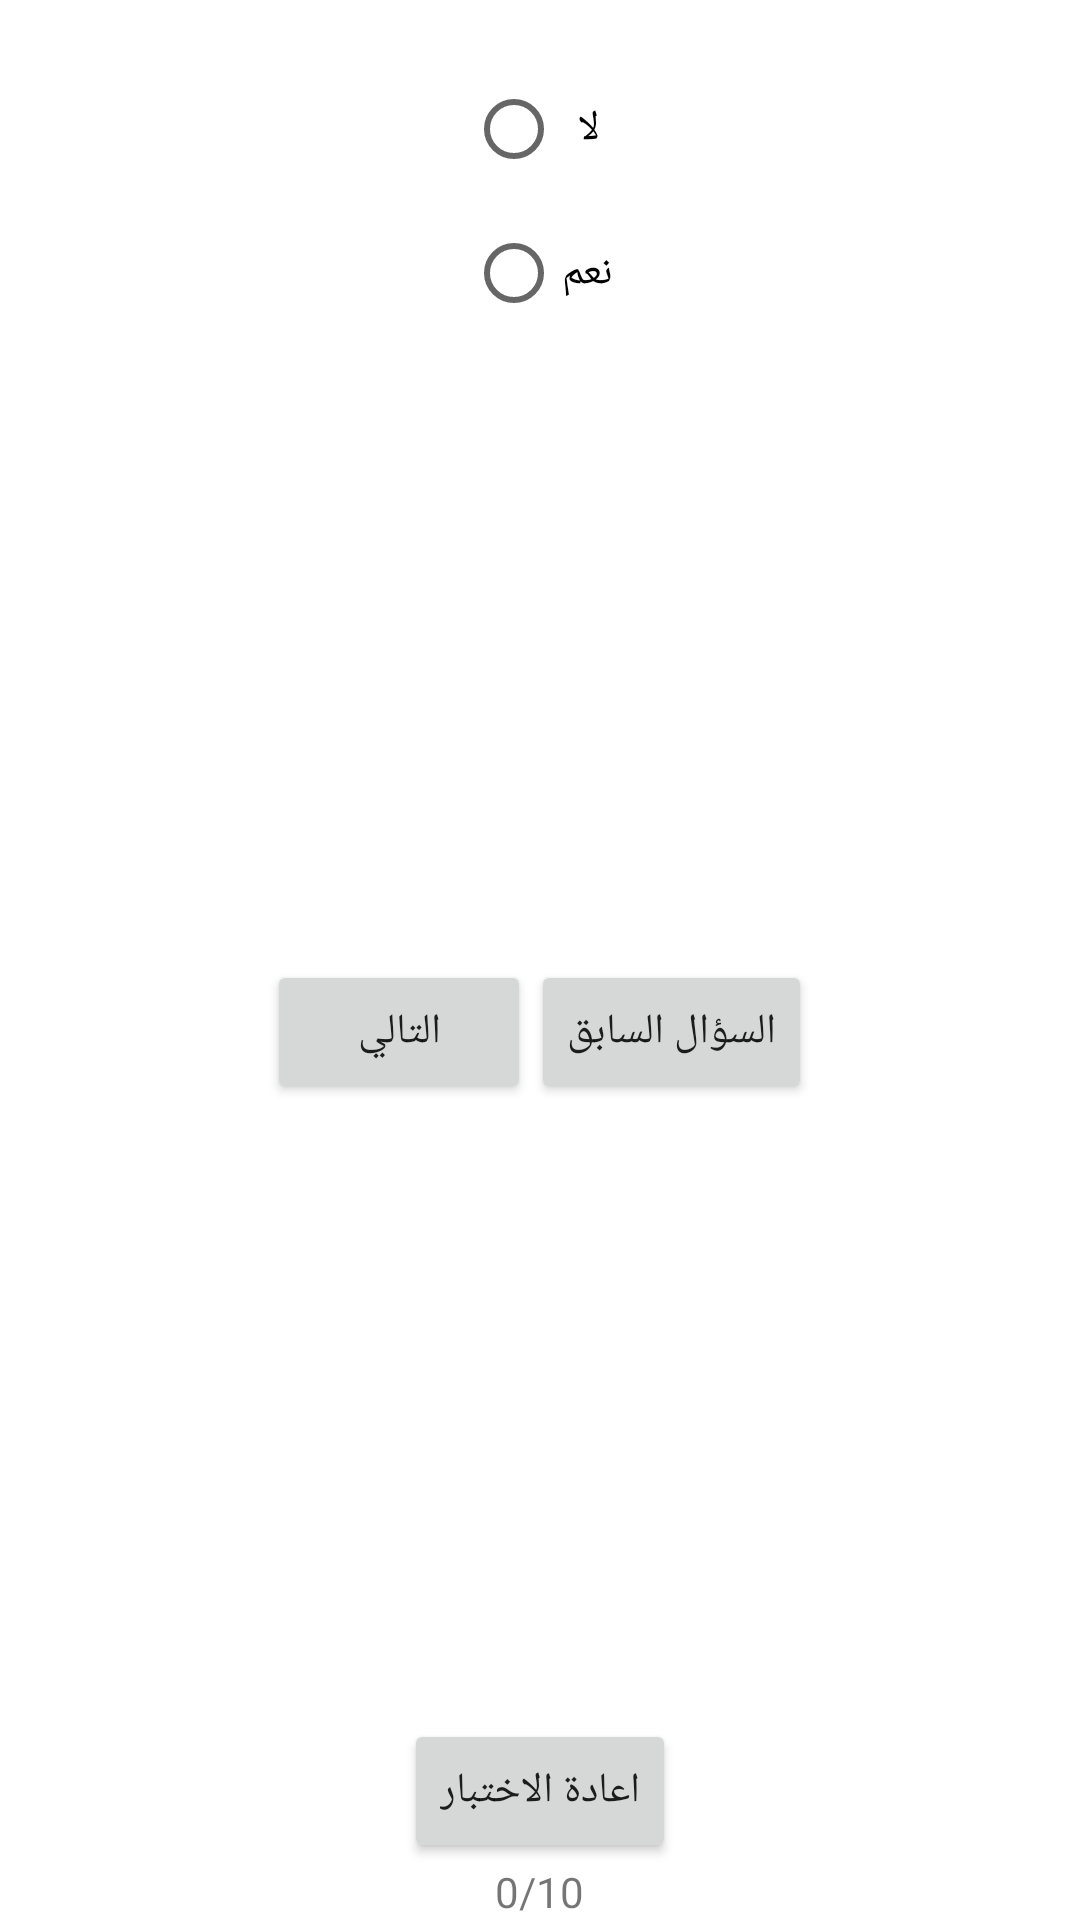

Write the Android layout XML for this screen, with the resource values it uses.
<!-- AndroidManifest.xml: application theme Theme.DiagnosticRandom -->
<!-- res/layout/activity_testa.xml -->
<?xml version="1.0" encoding="utf-8"?>
<LinearLayout xmlns:android="http://schemas.android.com/apk/res/android"
    xmlns:app="http://schemas.android.com/apk/res-auto"
    xmlns:tools="http://schemas.android.com/tools"
    android:layout_width="match_parent"
    android:layout_height="wrap_content"
    android:orientation="vertical"
    tools:context=".testa"
    android:layout_gravity="center"
    android:gravity="center"
    android:layout_centerVertical="true">

    <TextView
        android:id="@+id/tad"
        android:layout_width="match_parent"
        android:layout_height="wrap_content"
        android:text="" />

    <RadioGroup
        android:id="@+id/radioGroupd"
        android:layout_width="wrap_content"
        android:layout_height="wrap_content"
        android:layout_gravity="center"
        android:orientation="vertical">

        <RadioButton
            android:id="@+id/rd1"
            android:layout_width="wrap_content"
            android:layout_height="wrap_content"
            android:layout_weight="1"
            android:text=" لا" />

        <RadioButton
            android:id="@+id/rd2"
            android:layout_width="wrap_content"
            android:layout_height="wrap_content"
            android:layout_weight="1"
            android:text="نعم" />

    </RadioGroup>

    <LinearLayout
        android:layout_width="match_parent"
        android:layout_height="match_parent"
        android:layout_weight="1"
        android:layout_gravity="center"
        android:gravity="center"
        android:orientation="horizontal">

        <Button
            android:id="@+id/nextd"
            android:layout_width="wrap_content"
            android:layout_height="wrap_content"
            android:layout_gravity="center"
            android:text="التالي" />

        <Button
            android:id="@+id/prvqsta"
            android:layout_width="wrap_content"
            android:layout_height="wrap_content"
            android:text="السؤال السابق" />
    </LinearLayout>

    <Button
        android:id="@+id/restarttesta"
        android:layout_width="wrap_content"
        android:layout_height="wrap_content"
        android:text="اعادة الاختبار" />

    <TextView
        android:id="@+id/tsd"
        android:layout_width="wrap_content"
        android:layout_height="wrap_content"
        android:layout_gravity="center"
        android:text="0/10" />

</LinearLayout>
<!-- resources referenced by this layout -->
<resources>
  <style name="Theme.DiagnosticRandom" parent="Theme.MaterialComponents.DayNight.DarkActionBar">
          
          <item name="colorPrimary">@color/purple_500</item>
          <item name="colorPrimaryVariant">@color/purple_700</item>
          <item name="colorOnPrimary">@color/white</item>
          
          <item name="colorSecondary">@color/teal_200</item>
          <item name="colorSecondaryVariant">@color/teal_700</item>
          <item name="colorOnSecondary">@color/black</item>
          
          <item name="android:statusBarColor">?attr/colorPrimaryVariant</item>
          
      </style>
  <!-- not gathered from this repository: default colours our renderer supplied (Android Studio template values) -->
  <color name="purple_500">#FF6200EE</color>
  <color name="purple_700">#FF3700B3</color>
  <color name="teal_200">#FF03DAC5</color>
  <color name="teal_700">#FF018786</color>
  <color name="black">#FF000000</color>
  <color name="white">#FFFFFFFF</color>
</resources>
